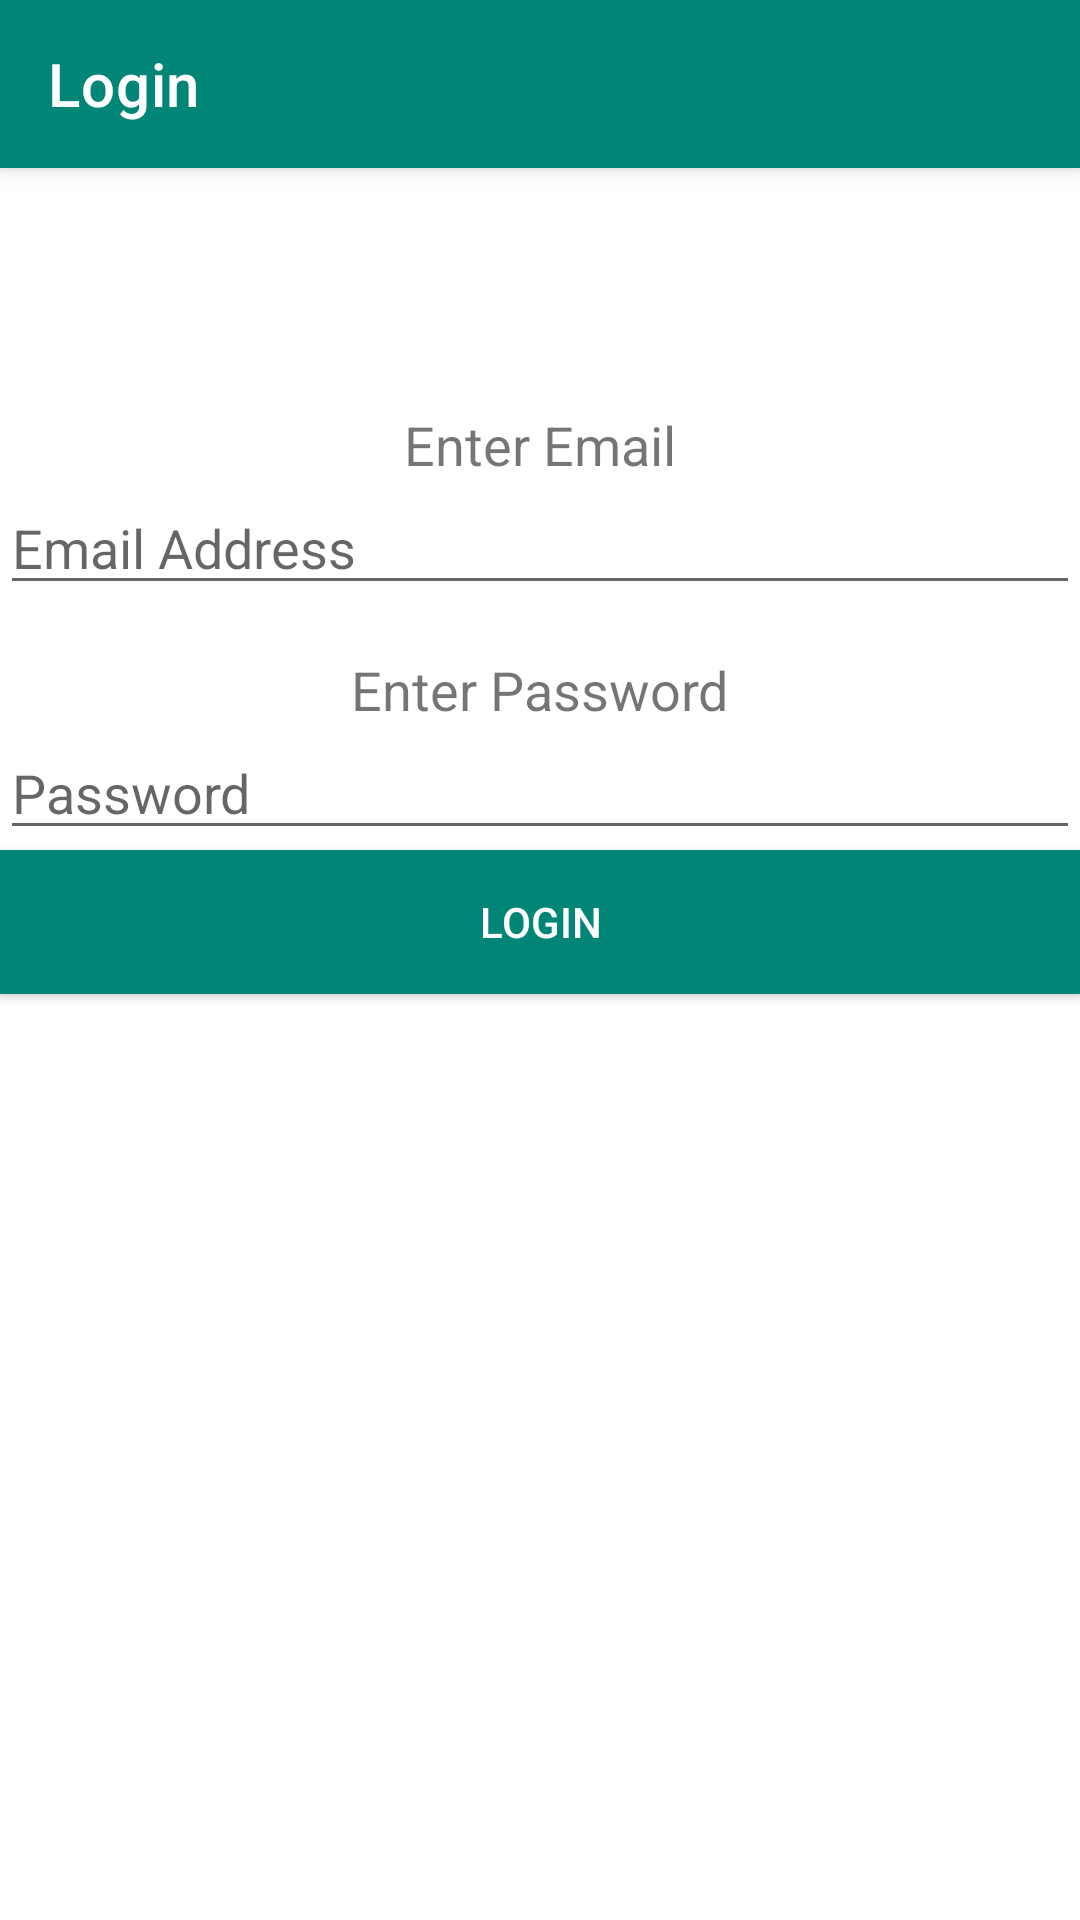

The Android layout XML behind this screen, and the referenced resources:
<!-- AndroidManifest.xml: application theme Theme.FinalProject -->
<!-- res/layout/activity_login.xml -->
<androidx.constraintlayout.widget.ConstraintLayout
    xmlns:android="http://schemas.android.com/apk/res/android"
    xmlns:app="http://schemas.android.com/apk/res-auto"
    xmlns:tools="http://schemas.android.com/tools"
    android:id="@+id/main"
    android:layout_width="match_parent"
    android:layout_height="match_parent"
    tools:context=".marvel.LoginActivity">

    
    <androidx.appcompat.widget.Toolbar
        android:id="@+id/toolbar"
        android:layout_width="match_parent"
        android:layout_height="?attr/actionBarSize"
        android:background="@color/colorPrimary"
        android:elevation="4dp"
        app:title="Login"
        app:titleTextColor="@android:color/white"
        app:layout_constraintTop_toTopOf="parent" />

    
    <TextView
        android:id="@+id/textView"
        android:layout_width="wrap_content"
        android:layout_height="wrap_content"
        android:layout_marginTop="80dp"
        android:text="@string/enter_email"
        android:textSize="18sp"
        app:layout_constraintEnd_toEndOf="parent"
        app:layout_constraintStart_toStartOf="parent"
        app:layout_constraintTop_toBottomOf="@+id/toolbar" />

    
    <EditText
        android:id="@+id/editTextTextEmailAddress2"
        android:layout_width="0dp"
        android:layout_height="wrap_content"
        android:hint="@string/hint_email"
        android:inputType="textEmailAddress"
        app:layout_constraintEnd_toEndOf="parent"
        app:layout_constraintStart_toStartOf="parent"
        app:layout_constraintTop_toBottomOf="@+id/textView" />

    
    <TextView
        android:id="@+id/textView2"
        android:layout_width="wrap_content"
        android:layout_height="wrap_content"
        android:layout_marginTop="16dp"
        android:text="@string/enter_password"
        android:textSize="18sp"
        app:layout_constraintEnd_toEndOf="parent"
        app:layout_constraintStart_toStartOf="parent"
        app:layout_constraintTop_toBottomOf="@+id/editTextTextEmailAddress2" />

    
    <EditText
        android:id="@+id/editTextTextPassword"
        android:layout_width="0dp"
        android:layout_height="wrap_content"
        android:hint="@string/hint_password"
        android:inputType="textPassword"
        app:layout_constraintEnd_toEndOf="parent"
        app:layout_constraintStart_toStartOf="parent"
        app:layout_constraintTop_toBottomOf="@+id/textView2" />

    
    <Button
        android:id="@+id/button"
        android:layout_width="0dp"
        android:layout_height="wrap_content"
        android:text="@string/login_button_text"
        app:layout_constraintEnd_toEndOf="parent"
        app:layout_constraintStart_toStartOf="parent"
        android:background="@color/colorPrimary"
        android:textColor="@color/white"
        app:layout_constraintTop_toBottomOf="@+id/editTextTextPassword" />

</androidx.constraintlayout.widget.ConstraintLayout>
<!-- resources referenced by this layout -->
<resources>
  <color name="colorPrimary">#008577</color>
  <color name="white">#FFFFFFFF</color>
  <string name="enter_email">Enter Email</string>
  <string name="enter_password">Enter Password</string>
  <string name="hint_email">Email Address</string>
  <string name="hint_password">Password</string>
  <string name="login_button_text">Login</string>
  <style name="Theme.FinalProject" parent="Theme.MaterialComponents.DayNight.DarkActionBar">
          
          <item name="colorPrimary">@color/purple_500</item>
          <item name="colorPrimaryVariant">@color/purple_700</item>
          <item name="colorOnPrimary">@color/white</item>
          
          <item name="colorSecondary">@color/teal_200</item>
          <item name="colorSecondaryVariant">@color/teal_700</item>
          <item name="colorOnSecondary">@color/black</item>
          
          <item name="android:statusBarColor">?attr/colorPrimaryVariant</item>
  
          
          <item name="windowActionBar">false</item>
          <item name="windowNoTitle">true</item>
      </style>
  <color name="purple_500">#FF6200EE</color>
  <color name="purple_700">#FF3700B3</color>
  <color name="teal_200">#FF03DAC5</color>
  <color name="teal_700">#FF018786</color>
  <color name="black">#FF000000</color>
</resources>
